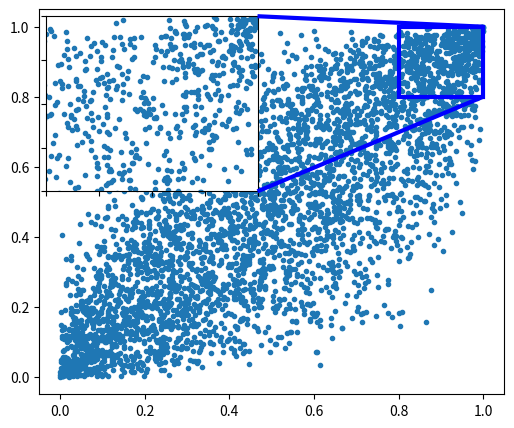
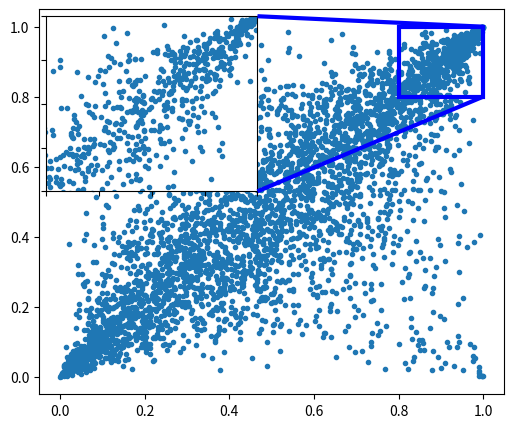
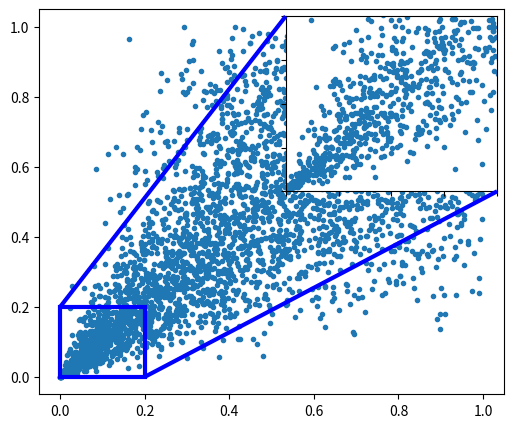
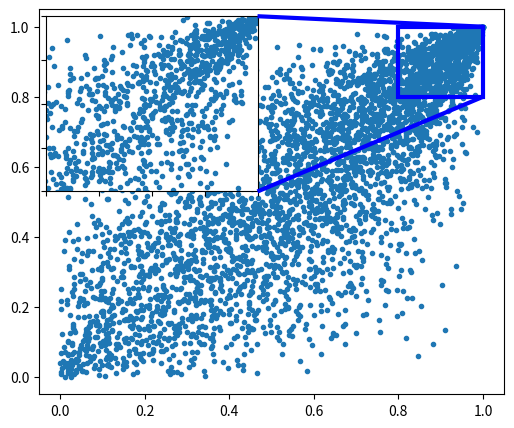

Write the Python code that produced these figures, in order.
import numpy as np
from scipy.stats import norm, t
from scipy import linalg
from mpl_toolkits.axes_grid1.inset_locator import zoomed_inset_axes
from mpl_toolkits.axes_grid1.inset_locator import mark_inset
import matplotlib.pyplot as plt

###### Define parameters for Homogeneous portfolio
M     = 10      #number of Monte Carlo simulations in the default time modelling
N     = 10      #number of obligors on the basket default swap (basket size)
NN    = 4000    #number of points used in simulation of the random variables
h     = 0.25    #default intensity for all obligors (assumed deterministic)
rho   = 0.8     #correlation between obligors
df    = 1       #degree of freedom
n     = 1       #number to default in the basket default swap eg n=1 for first to default swap
TC    = 2.8820  #parameter value for the Clayton family (TC, TG and TF are in line with Kendall Tau's equivalence =0.49363)
TG    = 2.4410  #parameter value for the Gumbel family
TF    = 7.6762  #parameter value for the Frank family 

m= np.array([0,0]) #m : array_like, mean of random variable, length determines dimension of random variable
S= np.array([[1,rho],[rho,1]]) #S : array_like, square array of covariance  matrix

#Other parameters: r= deterministic risk-free interest rate, R= recovery rate of entities, dt= frequency payment dates (in units
#of years), T= maturity time,  m= time step for the premium payments, and mm= no of sub-timesteps within each dtfor integration




#########################################################
#1.Gaussian
#########################################################
rv1=np.random.multivariate_normal(m, S, NN)
G=norm.cdf(rv1,0,1)
u = G[:,0]
v = G[:,1]
#plt.plot(u,v, '.')
#plt.show()
fig, ax = plt.subplots(figsize=(6,5)) # create a new figure with a default 111 subplot
ax.plot(u,v,'.')
axins = zoomed_inset_axes(ax, 2.5, loc=2) # zoom-factor: 2.5, location: best
axins.plot(u,v,'.')
axins.set_xlim(0.8, 1.0) # apply the x-limits
axins.set_ylim(0.8, 1.0) # apply the y-limits
plt.yticks(visible=False)
plt.xticks(visible=False)
mark_inset(ax, axins, loc1=1, loc2=4, fc="none", lw=3,ec='b',zorder=3)
plt.draw()
plt.show()

#########################################################
#2.Student t
#########################################################
def multivariate_t_rvs(m, S, df=np.inf, NN=5000):
    if df == np.inf:
        x = 1.
    else:
        x = np.random.chisquare(df, NN)/df
    z = np.random.multivariate_normal(np.zeros(len(m)),S,(NN,))
    z1= m + z/np.sqrt(x)[:,None]
    return z1
rv2 = multivariate_t_rvs(m,S,df,NN)
V1=t.cdf(rv2,df)
u2=V1[:,0]
v2=V1[:,1]
#plt.plot(u2,v2,'.')
#plt.show()
fig, ax = plt.subplots(figsize=(6,5)) # create a new figure with a default 111 subplot
ax.plot(u2,v2,'.')
ax.set_xticks(np.arange(0.0, 1.1, 0.2))
ax.set_yticks(np.arange(0.0, 1.1, 0.2))

axins = zoomed_inset_axes(ax, 2.5, loc=2) # zoom-factor: 2.5, location: best
axins.plot(u2,v2,'.')
axins.set_xlim(0.8, 1.0) # apply the x-limits
axins.set_ylim(0.8, 1.0) # apply the y-limits
plt.yticks(visible=False)
plt.xticks(visible=False)
mark_inset(ax, axins, loc1=1, loc2=4, fc="none", lw=3,ec='b',zorder=3)
plt.draw()
plt.show()


#########################################################
#3.Clayton
#########################################################
q  = np.random.rand(NN,1)
u3 = np.random.rand(NN,1)
v3 = ((q**(-TC/(1+TC))-1)*u3**(-TC)+1)**(-1/TC)    
#plt.plot(u3,v3, '.')
#plt.show() 
fig, ax = plt.subplots(figsize=(6,5)) # create a new figure with a default 111 subplot
ax.plot(u3,v3,'.')
axins = zoomed_inset_axes(ax, 2.5, loc=1) # zoom-factor: 2.5, location: best
axins.plot(u3,v3,'.')
axins.set_xlim(0.0, 0.2) # apply the x-limits
axins.set_ylim(0.0, 0.2) # apply the y-limits
plt.yticks(visible=False)
plt.xticks(visible=False)
mark_inset(ax, axins, loc1=2, loc2=4, fc="none", lw=3,ec='b',zorder=3)
plt.draw()
plt.show()  


#########################################################
#4.Gumbel
#########################################################
ru4 = np.random.rand(NN,1)
rv4 = np.random.rand(NN,1)
X = np.linspace(0,1,NN+2)[1:-1]
Kc = [w*(1-np.log(w)/TG) for w in X]
rv4=Kc
u4 = [np.exp(ru4[i]**(1/TG) * np.log(X[i])) for i in range(NN)]
v4 = [np.exp((1-ru4[i])**(1/TG) * np.log(X[i])) for i in range(NN)]
#plt.plot(u4,v4, '.')
#plt.show()
fig, ax = plt.subplots(figsize=(6,5)) # create a new figure with a default 111 subplot
ax.plot(u4,v4,'.')
axins = zoomed_inset_axes(ax, 2.5, loc=2) # zoom-factor: 2.5, location: best
axins.plot(u4,v4,'.')
axins.set_xlim(0.8, 1.00) # apply the x-limits
axins.set_ylim(0.8, 1.00) # apply the y-limits
plt.yticks(visible=False)
plt.xticks(visible=False)
mark_inset(ax, axins, loc1=1, loc2=4, fc="none", lw=3,ec='b',zorder=3)
plt.draw()
plt.show()


#########################################################
#5.Frank
#########################################################
q1 = np.random.rand(NN,1)
u5 = np.random.rand(NN,1)
v5 = -1/TF*np.log(1+ (q1*(1-np.exp(-TF)))/(q1*(np.exp(-TF*u5)-1)-np.exp(-TF*u5)))
#plt.plot(u5,v5,'.')
#plt.show() 
fig, ax = plt.subplots(figsize=(6,5)) # create a new figure with a default 111 subplot
ax.plot(u5,v5,'.')
axins = zoomed_inset_axes(ax, 2.5, loc=2) # zoom-factor: 2.5, location: best
axins.plot(u5,v5,'.')
axins.set_xlim(0.8, 1.0) # apply the x-limits
axins.set_ylim(0.8, 1.0) # apply the y-limits
plt.yticks(visible=False)
plt.xticks(visible=False)
mark_inset(ax, axins, loc1=1, loc2=4, fc="none", lw=3,ec='b',zorder=3)
plt.draw()
plt.show()

#########################################################
#1.Gaussian
#########################################################

mu    = np.zeros((N))
CM    = np.ones((N,N))*rho + (1-rho)*np.identity(N) #correlation matrix
rv    = np.random.multivariate_normal(mu, CM, M)
Tau_g = -1/h * (np.log(norm.cdf(rv,0,1)))

#########################################################
#2.Student t
#########################################################

CMa  = np.identity(N)-np.identity(N)*rho + np.ones((N,N))*rho  #correlation matrix
A    = linalg.cholesky(CMa)
rv   = np.random.randn(M, N)
y    = np.matmul(rv,A)
zz   = np.sqrt(df / np.random.chisquare(df,(1,N)))
x    = np.tile(zz,(M,1))*y
uu   = t.cdf(x,df)
Tau_S= -np.log(uu)/np.tile(h,(M,N)) 

#########################################################
#3.Clayton
#########################################################

U     = np.random.rand(M,N) #generates uniformly distributed random variables
X     = np.random.gamma(1/TC,1, (M, 1)) # generates gamma random variables, shape=theta, scale para=1, (p,1)=px1 matrix
U1    = -np.log(U)
X1    = np.matlib.repmat(X,1,N)
v     = [U1[i]/X1[i] for i in range(M)]
U     = [(1+v[i])**(-1/TC) for i in range(M)]
Tau_C = -1/h *(np.log(np.ones((M,N))-U))

#########################################################
#4.Gumbel
#########################################################

U2    = np.random.rand(M,N) #generates uniformly distributed random variables
alpha = 1/TG
beta  = 1
gamma = (np.cos(np.pi/(2*TG)))**TG
delta = 0
K     = np.random.uniform(-0.5*np.pi, 0.5*np.pi, (M,1)) #random variable in (-pi/2, pi/2)
W     = np.random.exponential(1, (M,1)) #exponential distributed rv with mean 1, independent of K

eta   = np.arctan(beta*np.tan(np.pi*alpha/2))/alpha
###for alpha!=1
z1    = (np.sin(alpha*(eta+K)))/((np.cos(alpha*eta)*np.cos(K))**(1/alpha))
z2    = (np.cos(alpha*eta+(alpha-1)*K)/W)**((1-alpha)/alpha)
Z     =z1*z2
#for alpha == 1.0:
#Z    = 2/np.pi*((2/np.pi+beta*K)*np.tan(K)-beta*np.log((np.pi/2*W*np.cos(K))/(np.pi/2 + beta*K)))
#XX   = gamma*Z + (delta + beta*2/np.pi*gamma*np.log(gamma)
XX    = gamma*Z + delta
U11   = -np.log(U2)
X11   = np.matlib.repmat(XX,1,N)
v1    = [U11[i]/X11[i] for i in range(M)]
U2    = [np.exp(-v1[i]**(1/TG)) for i in range(M)]
Tau_G = -1/h*(np.log(np.ones((M,N))-U2))

#########################################################
#5.Frank
#########################################################

U3    = np.random.rand(M,N) #generates uniformly distributed random variables
X3    = np.random.logseries((1-np.exp(-TF)), (M,1))
U31   = -np.log(U3)
X3    = np.matlib.repmat(X3,1,N)
v3    = [U31[i]/X3[i] for i in range(M)]
U3    = [-1/TF*np.log(1+np.exp(-v3[i])*(np.exp(-TF)-1)) for i in range(M)]
Tau_F = -1/h *(np.log(np.ones((M,N))-U3))



########################################
#1. n2D BCDS using Gaussian copula model 
########################################

def BDS1(N, h, n, T, rho, r, R, M, dt, mm):
    
    m = int(T/dt)
    dt1 = dt/mm
    
    ########Simulation of default time via one-factor Gaussian copula###########
    mu=np.zeros((N))
    CM= np.ones((N,N))*rho + (1-rho)*np.eye(N) #covariance matrix
    RV=np.random.multivariate_normal(mu, CM, M)
    tau=-1/h * (np.log(norm.cdf(RV,0,1)))
    
    ######## Calculating the expected value of default leg
    DL=0
    Tau = np.sort(tau,1)
    Tau = Tau[:,n-1] 
    DL = 1/M*np.sum((1-R)*np.exp(-r *Tau)*(Tau <T))
    
    ######### Calulating the expected value of premium leg    
    t = dt
    PL = 0 
    for i in range(1,m+1):
        DB = np.exp(-r*t) #the discount bond at time t
        SP = 1-np.sum(np.sum(tau<t, 1)>=n, 0)/np.size(tau, axis=0) # survival prob of n2D until each indexing period
        PL=PL+ dt*DB*SP
        t = t + T/m
    
    ######## Calculating the expected value of accrued premium
    AP = 0
    t=0
    for i in range(1,m+1):
        q=t
        for j in range(1,mm+1):
            PD = 1/M * np.sum((Tau > (q)) & (Tau <= (q + dt1))) #prob of nth default between j and j+1
            q=q + dt1/2
            DB1=np.exp(-r*q)  #the discount bond at time q
            AP=AP + (q-t)*DB1*PD 
            
    spread1 = 1/(PL + AP)*10000*DL
    return spread1
#print(BDS1(10, 0.03, 1, 5, 0.5, 0.04,0.45, 50000, 0.25, 10))
 

########################################## 
#2. n2D BCDS using Student t copula model 
##########################################

def BDS2(N, df, h, n, T, rho, r, R, M, dt, mm):
    
    m = int(T/dt)
    dt1 = dt/mm
    
    ########Simulation of default time via one-factor Student t copula###########
    CorMat = np.identity(N)-np.identity(N)*rho + np.ones((N,N))*rho
    A=linalg.cholesky(CorMat)
    z = np.random.randn(M, N)
    s=np.random.chisquare(df,(1,N))
    y=np.matmul(z,A)
    zz=np.sqrt(df)/np.sqrt(s)
    x=np.tile(zz,(M,1))*y
    uu=t.cdf(x,df)
    tau=-np.log(uu)/np.tile(h,(M,N))
    
    ######## Calculating the expected value of default leg
    DL=0
    Tau = np.sort(tau,1)
    Tau = Tau[:,n-1] 
    DL = 1/M*np.sum((1-R)*np.exp(-r *Tau)*(Tau <T))
    
    ######### Calulating the expected value of premium leg    
    tt = dt
    PL = 0 
    for i in range(1,m+1):
        DB = np.exp(-r*tt) #the discount bond at time tt
        SP = 1-np.sum(np.sum(tau<tt, 1)>=n, 0)/np.size(tau, axis=0) # survival prob of n2D until each indexing period
        PL=PL+ dt*DB*SP
        tt = tt + T/m
    
    ######## Calculating the expected value of accrued premium
    AP = 0
    tt=0
    for i in range(1,m+1):
        q=tt
        for j in range(1,mm+1):
            PD = 1/M * np.sum((Tau > (q)) & (Tau <= (q + dt1))) #prob of nth default between j and j+1
            q=q + dt1/2
            DB1=np.exp(-r*q)  #the discount bond at time q
            AP=AP + (q-tt)*DB1*PD 
            
    spread2 = 1/(PL + AP)*10000*DL
    return spread2

######################################## 
#3. n2D BCDS using Clayton copula model 
########################################

def BDS3(N, Theta, h, n, T, r, R, M, dt, mm):
    
    m = int(T/dt)
    dt1 = dt/mm
    
    ####simulation of default times via clayton copula
    U  = np.random.rand(M,N) #generates uniformly distributed random variables
    X  = np.random.gamma(1/Theta,1, (M, 1)) # generates gamma random variables, shape=theta, scale para=1, (p,1)=px1 matrix
    U1 = -np.log(U)
    X1 = np.matlib.repmat(X,1,N)
    v  = [U1[i]/X1[i] for i in range(M)]
    U  = [(1+v[i])**(-1/Theta) for i in range(M)]
    tau= -(1/h)*(np.log(np.ones((M,N))-U))
    
    ######## Calculating the expected value of default leg
    DL=0
    Tau = np.sort(tau,1)
    Tau = Tau[:,n-1] 
    DL = 1/M*np.sum((1-R)*np.exp(-r *Tau)*(Tau <T))
    
    ######### Calulating the expected value of premium leg    
    tt = dt
    PL = 0 
    for i in range(1,m+1):
        DB = np.exp(-r*tt) #the discount bond at time tt
        SP = 1-np.sum(np.sum(tau<tt, 1)>=n, 0)/np.size(tau, axis=0) # survival prob of n2D until each indexing period
        PL=PL+ dt*DB*SP
        tt = tt + T/m
    
    ######## Calculating the expected value of accrued premium
    AP = 0
    tt=0
    for i in range(1,m+1):
        q=tt
        for j in range(1,mm+1):
            PD = 1/M * np.sum((Tau > (q)) & (Tau <= (q + dt1))) #prob of nth default between j and j+1
            q=q + dt1/2
            DB1=np.exp(-r*q)  #the discount bond at time q
            AP=AP + (q-tt)*DB1*PD 
            
    spread3 = 1/(PL + AP)*10000*DL
    return spread3

#######################################
#4. n2D BCDS using Gumbel copula model 
#######################################

def BDS4(N, Theta, h, n, T, r, R, M, dt, mm):
    
    m = int(T/dt)
    dt1 = dt/mm
    
    ####simulation of default times via Gumbel copula
    alpha = 1/Theta
    beta = 1
    gamma = (np.cos(np.pi/(2*Theta)))**Theta
    delt = 0
    K = np.random.uniform(-0.5*np.pi, 0.5*np.pi, (M,1)) #random variable in (-pi/2, pi/2)
    W = np.random.exponential(1, (M,1)) #exponential distributed rv with mean 1, independent of K

    eta= np.arctan(beta*np.tan(np.pi*alpha*0.5))/alpha
    z1 = (np.sin(alpha*(eta+K)))/((np.cos(alpha*eta)*np.cos(K))**(1/alpha))
    z2 = (np.cos(alpha*eta+(alpha-1)*K)/W)**((1-alpha)/alpha)
    Z=z1*z2
    XX = gamma*Z + delt
    
    U2 = np.random.rand(M,N) #generates uniformly distributed random variables
    U11   = -np.log(U2)
    X11   = np.matlib.repmat(XX,1,N)
    v1    = [U11[i]/X11[i] for i in range(M)]
    U2    = [np.exp(-v1[i]**(1/Theta)) for i in range(M)]
    tau   = -1/h *(np.log(np.ones((M,N))-U2))
    
    ######## Calculating the expected value of default leg
    DL=0
    Tau = np.sort(tau,1)
    Tau = Tau[:,n-1] 
    DL = 1/M*np.sum((1-R)*np.exp(-r *Tau)*(Tau <T))
    
    ######### Calulating the expected value of premium leg    
    tt = dt
    PL = 0 
    for i in range(1,m+1):
        DB = np.exp(-r*tt) #the discount bond at time tt
        SP = 1-np.sum(np.sum(tau<tt, 1)>=n, 0)/np.size(tau, axis=0) # survival prob of n2D until each indexing period
        PL=PL+ dt*DB*SP
        tt = tt + T/m
    
    ######## Calculating the expected value of accrued premium
    AP = 0
    tt=0
    for i in range(1,m+1):
        q=tt
        for j in range(1,mm+1):
            PD = 1/M * np.sum((Tau > (q)) & (Tau <= (q + dt1))) #prob of nth default between j and j+1
            q=q + dt1/2
            DB1=np.exp(-r*q)  #the discount bond at time q
            AP=AP + (q-tt)*DB1*PD 
            
    spread4 = 1/(PL + AP)*10000*DL
    return spread4

######################################
#5. n2D BCDS using Frank copula model 
######################################

def BDS5(N, Theta, h, n, T, r, R, M, dt, mm):
    
    m = int(T/dt)
    dt1 = dt/mm
    
    ####simulation of default times via Frank copula
    U3    = np.random.rand(M,N) #generates uniformly distributed random variables
    X3    = np.random.logseries((1-np.exp(-Theta)), (M,1))
    U31   = -np.log(U3)
    X3    = np.matlib.repmat(X3,1,N)
    v3    = [U31[i]/X3[i] for i in range(M)]
    U3    = [-1/Theta*np.log(1+np.exp(-v3[i])*(np.exp(-Theta)-1)) for i in range(M)]
    tau   = -1/h *(np.log(np.ones((M,N))-U3))
    
    ######## Calculating the expected value of default leg
    DL=0
    Tau = np.sort(tau,1)
    Tau = Tau[:,n-1] 
    DL = 1/M*np.sum((1-R)*np.exp(-r *Tau)*(Tau <T))
    
    ######### Calulating the expected value of premium leg    
    tt = dt
    PL = 0 
    for i in range(1,m+1):
        DB = np.exp(-r*tt) #the discount bond at time tt
        SP = 1-np.sum(np.sum(tau<tt, 1)>=n, 0)/np.size(tau, axis=0) # survival prob of n2D until each indexing period
        PL=PL+ dt*DB*SP
        tt = tt + T/m
    
    ######## Calculating the expected value of accrued premium
    AP = 0
    tt=0
    for i in range(1,m+1):
        q=tt
        for j in range(1,mm+1):
            PD = 1/M * np.sum((Tau > (q)) & (Tau <= (q + dt1))) #prob of nth default between j and j+1
            q=q + dt1/2
            DB1=np.exp(-r*q)  #the discount bond at time q
            AP=AP + (q-tt)*DB1*PD 
            
    spread5 = 1/(PL + AP)*10000*DL
    return spread5

##########Plotting (eg: Gaussian wrt to rho)######### 
if __name__ == "__main__":
    
    V1 = []
    V2 = []
    V3 = []
    N=10
    R=0.45
    T=5
    r=0.05
    M=50000
    dt=0.25
    rho1 = 0.35
    rho2 = 0.5
    rho3 = 0.7
    mm=10
    h=0.03
    for n in range(1,11):
        V1.append(BDS1(N, h, n, T, rho1, r, R, M, dt, mm))
        V2.append(BDS1(N, h, n, T, rho2, r, R, M, dt, mm))
        V3.append(BDS1(N, h, n, T, rho3, r, R, M, dt, mm))
        
    
plt.plot(range(1,11),V1,'r--', marker='o', label=r"$\rho=0.35$")
plt.plot(range(1,11),V2,'b--', marker='D', label=r"$\rho=0.5$")
plt.plot(range(1,11),V3,'g--', marker='s', label=r"$\rho=0.7$")
plt.xticks(np.arange(1, 11, 1.0))
plt.yticks(np.arange(0, 1001, 200.0))

plt.ylabel("n2D swap premuim", fontsize = 10)
plt.xlabel("n", fontsize = 10)
plt.legend(loc = 'best')
plt.show()


